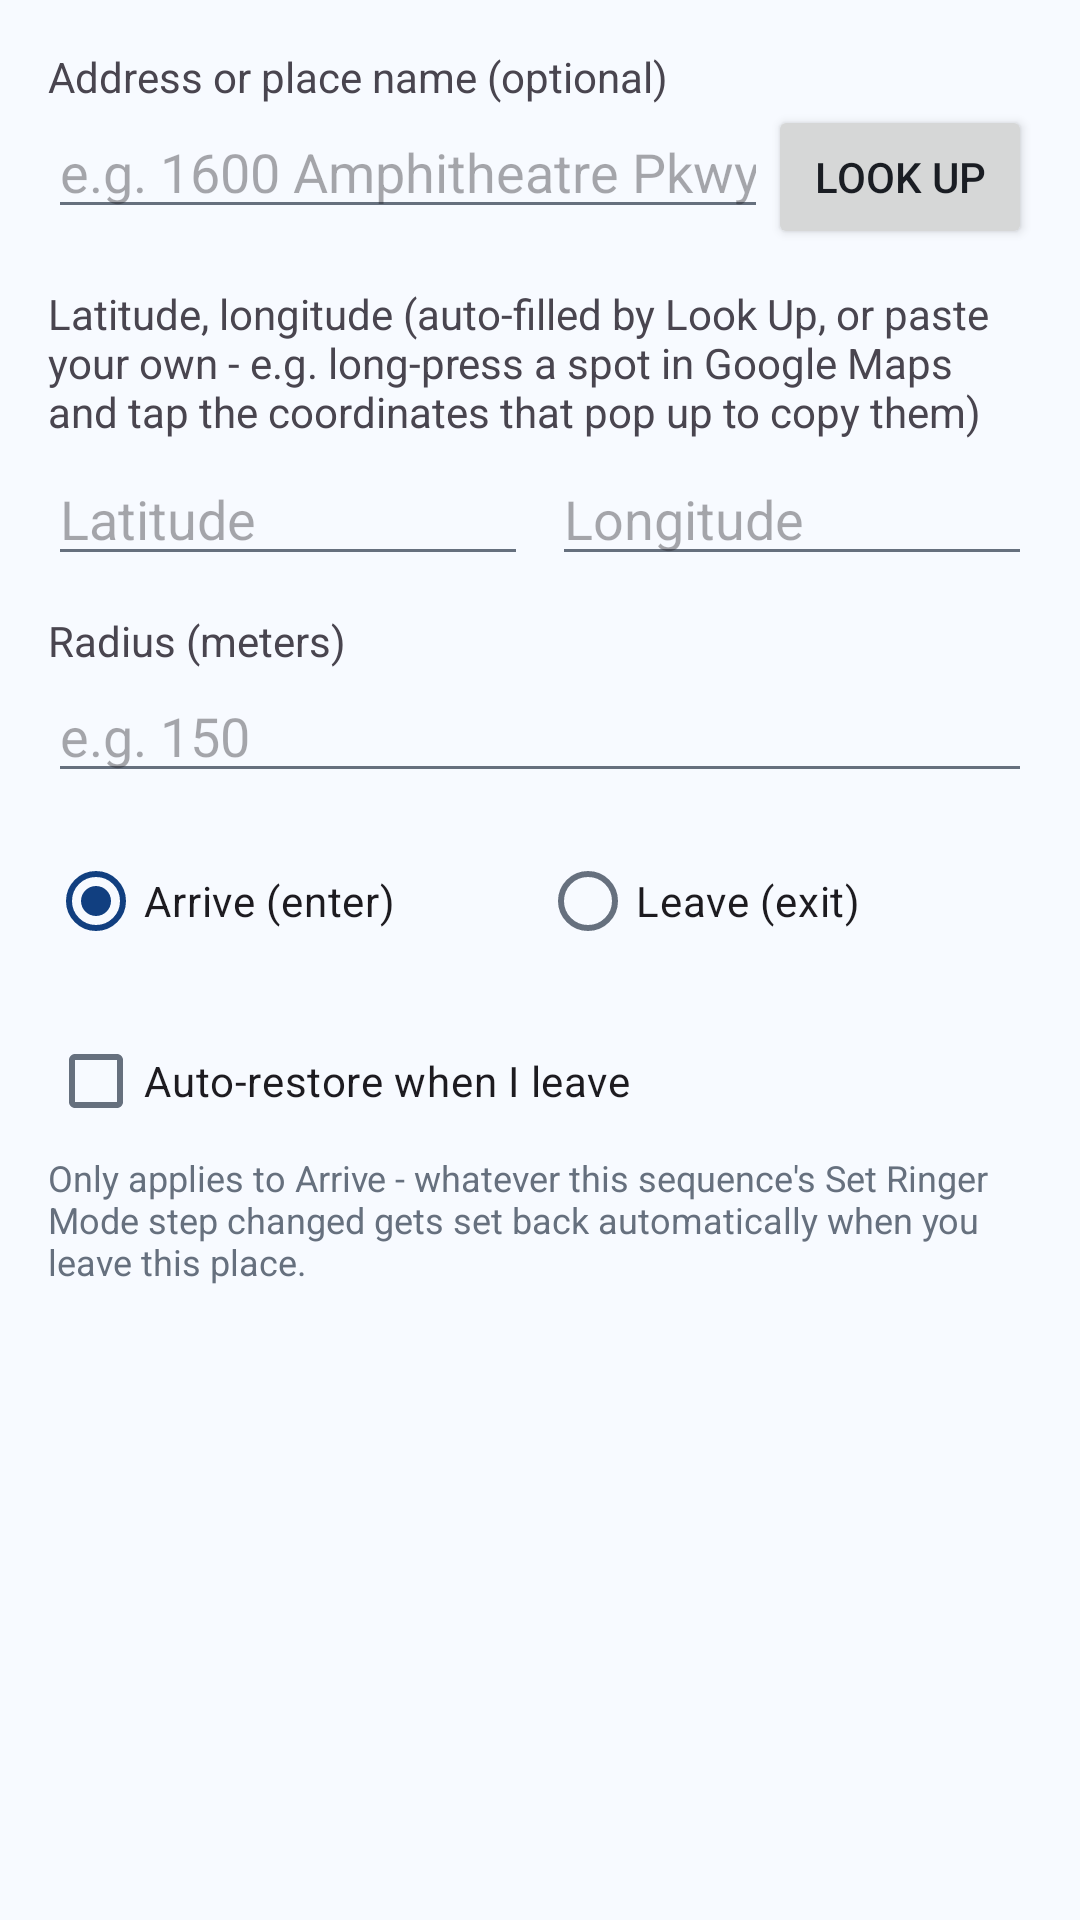

The Android layout XML behind this screen, and the referenced resources:
<!-- AndroidManifest.xml: application theme Theme.Autoclicker -->
<!-- res/layout/dialog_trigger_location.xml -->
<?xml version="1.0" encoding="utf-8"?>
<ScrollView xmlns:android="http://schemas.android.com/apk/res/android"
    android:layout_width="match_parent"
    android:layout_height="wrap_content">

    <LinearLayout
        android:layout_width="match_parent"
        android:layout_height="wrap_content"
        android:orientation="vertical"
        android:padding="16dp">

        <TextView
            android:layout_width="wrap_content"
            android:layout_height="wrap_content"
            android:text="Address or place name (optional)" />

        <LinearLayout
            android:layout_width="match_parent"
            android:layout_height="wrap_content"
            android:orientation="horizontal">

            <EditText
                android:id="@+id/input_location_address"
                android:layout_width="0dp"
                android:layout_height="wrap_content"
                android:layout_weight="1"
                android:hint="e.g. 1600 Amphitheatre Pkwy"
                android:inputType="text" />

            <Button
                android:id="@+id/button_lookup_address"
                android:layout_width="wrap_content"
                android:layout_height="wrap_content"
                android:text="Look Up" />
        </LinearLayout>

        <TextView
            android:layout_width="wrap_content"
            android:layout_height="wrap_content"
            android:layout_marginTop="12dp"
            android:text="Latitude, longitude (auto-filled by Look Up, or paste your own - e.g. long-press a spot in Google Maps and tap the coordinates that pop up to copy them)" />

        <LinearLayout
            android:layout_width="match_parent"
            android:layout_height="wrap_content"
            android:layout_marginTop="4dp"
            android:orientation="horizontal">

            <EditText
                android:id="@+id/input_location_latitude"
                android:layout_width="0dp"
                android:layout_height="wrap_content"
                android:layout_weight="1"
                android:hint="Latitude"
                android:inputType="numberDecimal|numberSigned" />

            <EditText
                android:id="@+id/input_location_longitude"
                android:layout_width="0dp"
                android:layout_height="wrap_content"
                android:layout_marginStart="8dp"
                android:layout_weight="1"
                android:hint="Longitude"
                android:inputType="numberDecimal|numberSigned" />
        </LinearLayout>

        <TextView
            android:layout_width="wrap_content"
            android:layout_height="wrap_content"
            android:layout_marginTop="12dp"
            android:text="Radius (meters)" />

        <EditText
            android:id="@+id/input_location_radius"
            android:layout_width="match_parent"
            android:layout_height="wrap_content"
            android:hint="e.g. 150"
            android:inputType="number" />

        <RadioGroup
            android:id="@+id/radio_group_location_transition"
            android:layout_width="match_parent"
            android:layout_height="wrap_content"
            android:layout_marginTop="12dp"
            android:orientation="horizontal">

            <RadioButton
                android:id="@+id/radio_location_enter"
                android:layout_width="0dp"
                android:layout_height="wrap_content"
                android:layout_weight="1"
                android:checked="true"
                android:text="Arrive (enter)" />

            <RadioButton
                android:id="@+id/radio_location_exit"
                android:layout_width="0dp"
                android:layout_height="wrap_content"
                android:layout_weight="1"
                android:text="Leave (exit)" />
        </RadioGroup>

        <CheckBox
            android:id="@+id/checkbox_location_auto_restore"
            android:layout_width="match_parent"
            android:layout_height="wrap_content"
            android:layout_marginTop="12dp"
            android:text="Auto-restore when I leave" />

        <TextView
            android:layout_width="match_parent"
            android:layout_height="wrap_content"
            android:text="Only applies to Arrive - whatever this sequence's Set Ringer Mode step changed gets set back automatically when you leave this place."
            android:textColor="@color/automate_text_secondary"
            android:textSize="12sp" />

    </LinearLayout>
</ScrollView>
<!-- resources referenced by this layout -->
<resources>
  <color name="automate_text_secondary">#66707E</color>
  <style name="Theme.Autoclicker" parent="Base.Theme.Autoclicker" />
  <style name="Base.Theme.Autoclicker" parent="Theme.Material3.DayNight.NoActionBar">
          <item name="colorPrimary">@color/automate_deep_navy</item>
          <item name="colorOnPrimary">@color/white</item>
          <item name="colorPrimaryContainer">@color/automate_mid_blue</item>
          <item name="colorOnPrimaryContainer">@color/automate_deep_navy</item>
          <item name="colorSecondaryContainer">@color/automate_pale_blue</item>
          <item name="colorSurface">@color/automate_surface</item>
          <item name="colorOnSurface">@color/automate_text_primary</item>
          <item name="colorOnSurfaceVariant">@color/automate_text_secondary</item>
          <item name="colorOutline">@color/automate_divider</item>
          <item name="android:statusBarColor">@color/automate_deep_navy</item>
          <item name="android:windowLightStatusBar">false</item>
          <item name="android:windowBackground">@color/automate_surface</item>
          <item name="android:textColorPrimary">@color/automate_text_primary</item>
          <item name="android:textColorSecondary">@color/automate_text_secondary</item>
      </style>
  <color name="automate_deep_navy">#113F80</color>
  <color name="white">#FFFFFFFF</color>
  <color name="automate_mid_blue">#94C2FF</color>
  <color name="automate_pale_blue">#E5F1FF</color>
  <color name="automate_surface">#F7FAFF</color>
  <color name="automate_text_primary">#1A1D23</color>
  <color name="automate_divider">#E2E8F0</color>
</resources>
